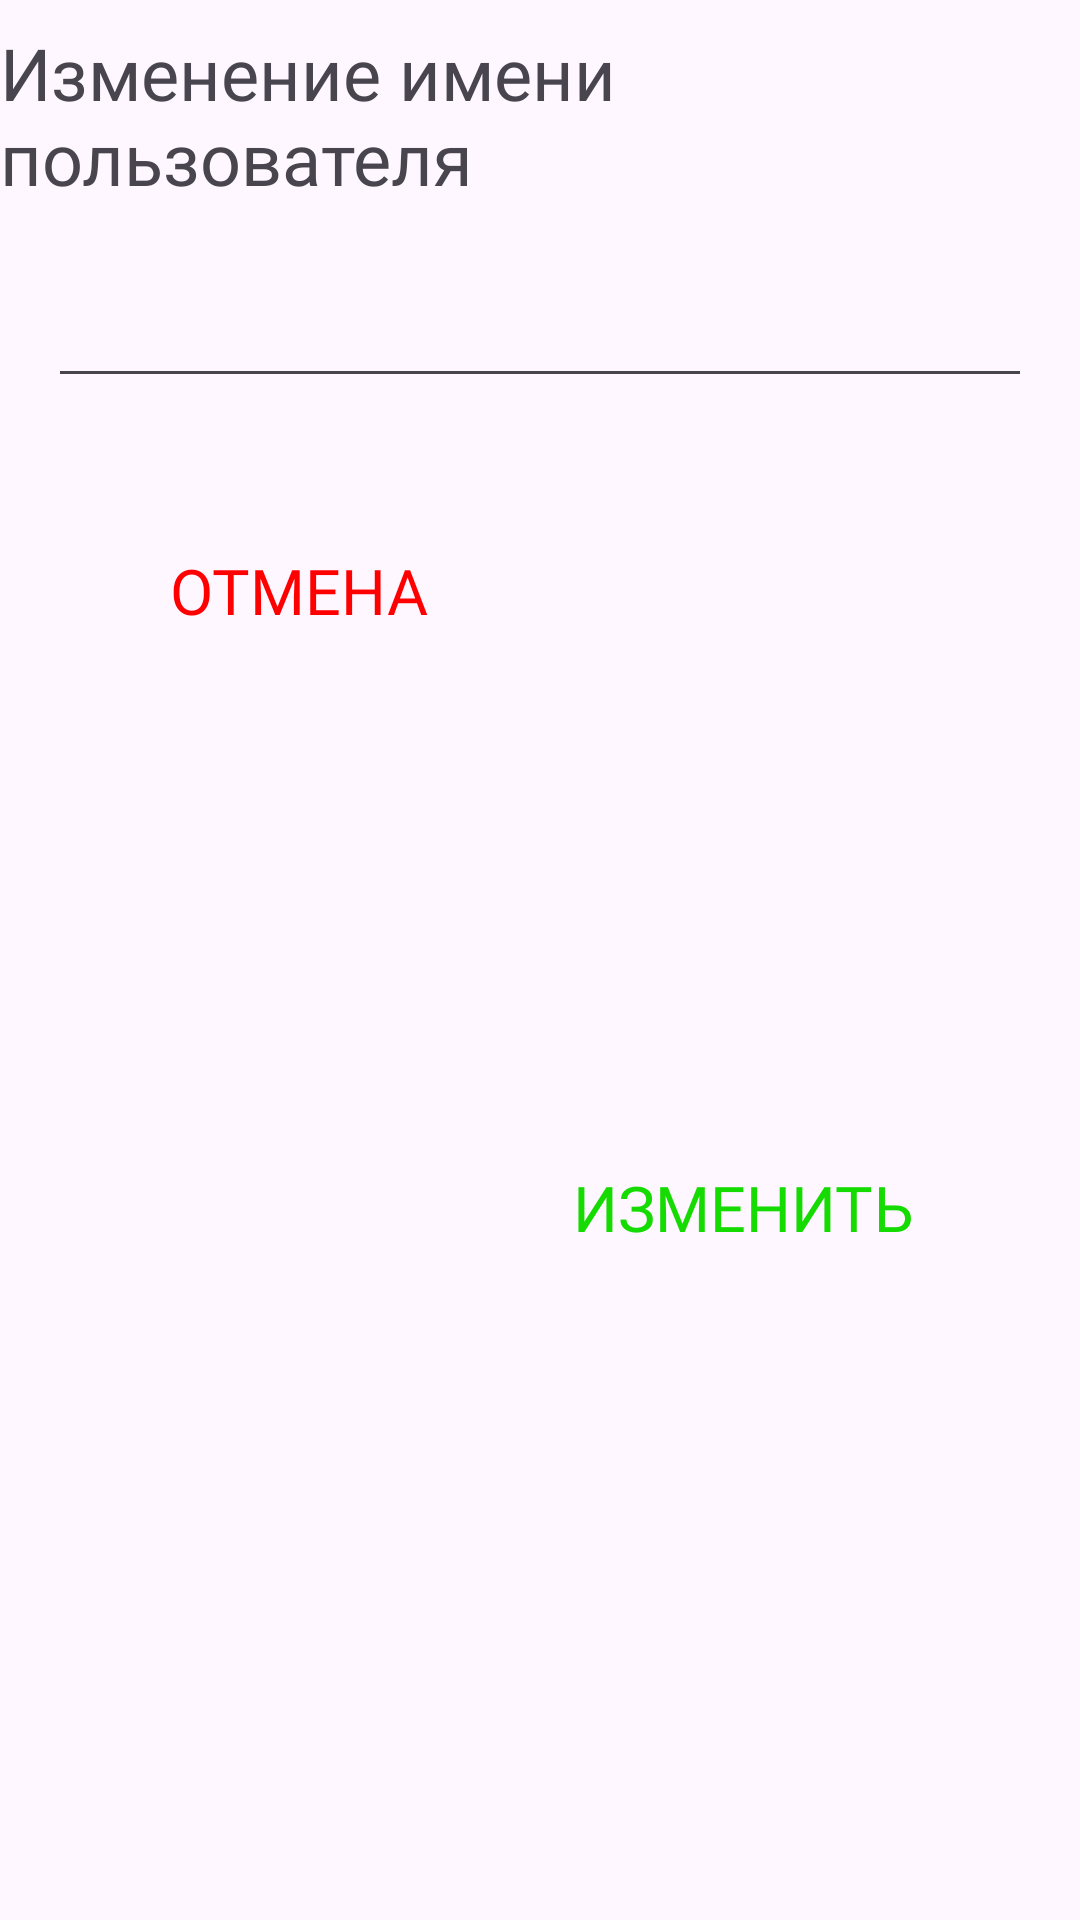

Write the Android layout XML for this screen, with the resource values it uses.
<!-- AndroidManifest.xml: application theme Theme.Messenger -->
<!-- res/layout/fragment_edit_name.xml -->
<?xml version="1.0" encoding="utf-8"?>

<androidx.constraintlayout.widget.ConstraintLayout xmlns:android="http://schemas.android.com/apk/res/android"
    xmlns:app="http://schemas.android.com/apk/res-auto"
    xmlns:tools="http://schemas.android.com/tools"
    android:layout_width="match_parent"
    android:layout_height="wrap_content"
    tools:context=".data.models.NameChangeDialogFragment">

    <TextView
        android:id="@+id/renameText"
        android:layout_width="wrap_content"
        android:layout_height="wrap_content"
        android:layout_marginTop="8dp"
        android:text="Изменение имени пользователя"
        android:textSize="24sp"
        android:fontFamily="@font/sochi"
        app:layout_constraintEnd_toEndOf="parent"
        app:layout_constraintStart_toStartOf="parent"
        app:layout_constraintTop_toTopOf="parent" />

    <FrameLayout
        android:id="@+id/frameRename"
        android:layout_width="0dp"
        android:layout_height="48dp"
        android:layout_marginStart="8dp"
        android:layout_marginTop="16dp"
        android:fontFamily="@font/sochi"
        android:layout_marginEnd="8dp"
        android:layout_marginBottom="8dp"
        app:layout_constraintBottom_toTopOf="@id/renameError"
        app:layout_constraintEnd_toEndOf="parent"
        app:layout_constraintStart_toStartOf="parent"
        app:layout_constraintTop_toBottomOf="@id/renameText">

        <EditText
            android:id="@+id/enterName"
            android:layout_width="match_parent"
            android:layout_height="48dp"
            android:layout_marginStart="8dp"
            android:layout_marginEnd="8dp"
            android:gravity="start|center"
            android:inputType="text"
            android:textSize="21sp" />

    </FrameLayout>

    <TextView
        android:id="@+id/renameError"
        android:layout_width="wrap_content"
        android:layout_height="wrap_content"
        android:layout_marginStart="8dp"
        android:layout_marginTop="8dp"
        android:fontFamily="@font/sochi"
        android:layout_marginBottom="8dp"
        android:text=""
        android:textColor="@color/red"
        android:textSize="12sp"
        app:layout_constraintStart_toStartOf="@id/frameRename"
        app:layout_constraintTop_toBottomOf="@id/frameRename" />

    <Button
        android:id="@+id/cancel_button"
        android:layout_width="wrap_content"
        android:layout_height="48dp"
        android:layout_marginTop="16dp"
        android:layout_marginBottom="8dp"
        android:fontFamily="@font/sochi"
        android:text="Отмена"
        android:textColor="@color/red"
        android:background="@drawable/button_back"
        android:textSize="21sp"
        app:layout_constraintBaseline_toBottomOf="parent"
        app:layout_constraintEnd_toStartOf="@id/ok_button"
        app:layout_constraintStart_toStartOf="@id/frameRename"
        app:layout_constraintTop_toBottomOf="@id/renameError" />

    <Button
        android:id="@+id/ok_button"
        android:layout_width="wrap_content"
        android:background="@drawable/button_back"
        android:layout_height="48dp"
        android:layout_marginTop="16dp"
        android:layout_marginBottom="8dp"
        android:fontFamily="@font/sochi"
        android:text="Изменить"
        android:textColor="@color/green"
        android:textSize="21sp"
        app:layout_constraintBottom_toBottomOf="parent"
        app:layout_constraintEnd_toEndOf="@id/frameRename"
        app:layout_constraintStart_toEndOf="@id/cancel_button"
        app:layout_constraintTop_toBottomOf="@id/renameError" />

</androidx.constraintlayout.widget.ConstraintLayout>
<!-- resources referenced by this layout -->
<resources>
  <color name="green">#15DB00</color>
  <color name="red">#FF0000</color>
  <!-- drawable button_back (drawable) -->
  <?xml version="1.0" encoding="utf-8"?>
  
  <shape xmlns:android="http://schemas.android.com/apk/res/android"
      android:shape="ring"
      >
  <solid android:color="#4E4E4E"/>
  </shape>
  <style name="Theme.Messenger" parent="Theme.Material3.DayNight.NoActionBar">
              <item name="backgroundPrimaryColor">@color/white</item>
              <item name="backgroundSecondaryColor">@color/white</item>
              <item name="textColorPrimary">@color/black</item>
              <item name="textColorSecondary">@color/black</item>
              <item name="android:statusBarColor">?backgroundPrimaryColor</item>
              <item name="iconColorPrimary">@color/black</item>
              <item name="iconColorSecondary">@color/gray</item>
          </style>
  <color name="white">#FFFFFFFF</color>
  <color name="black">#FF000000</color>
  <color name="gray">#888888</color>
</resources>
